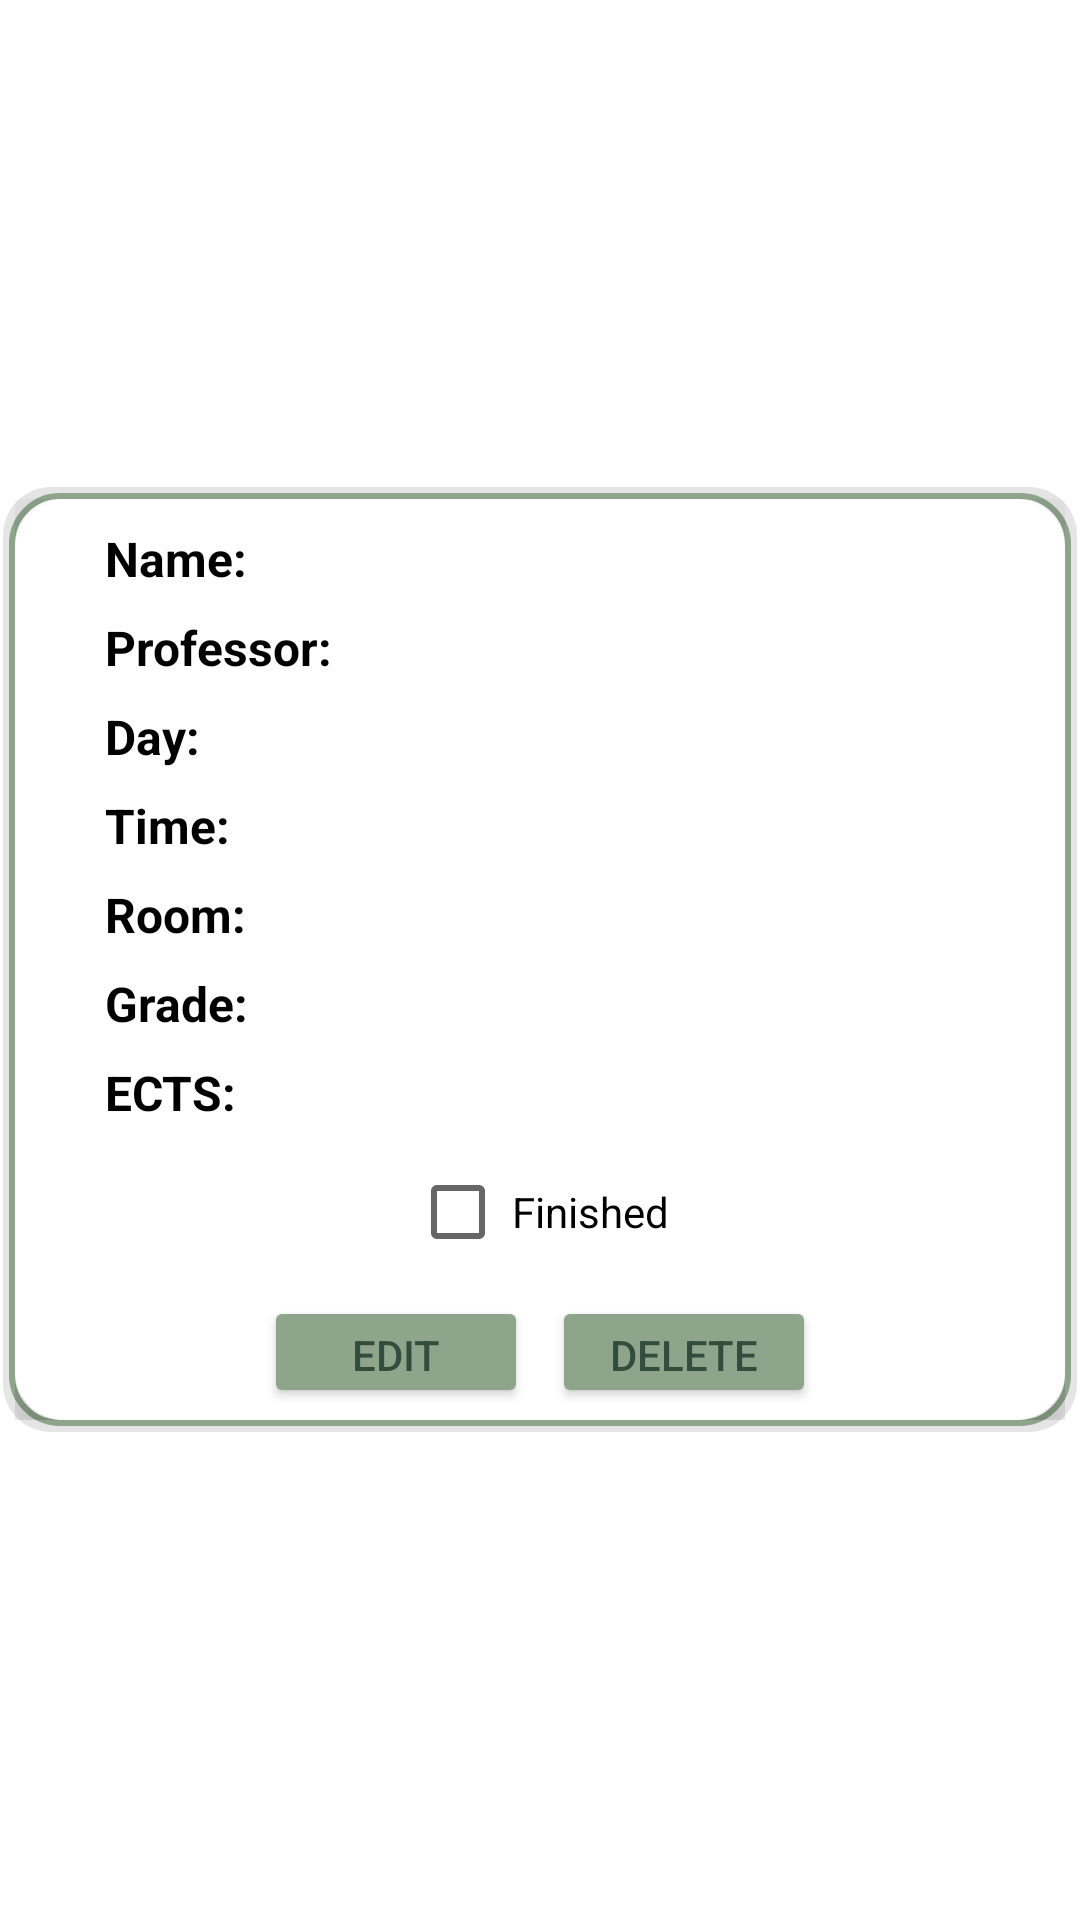

Here is an Android app screen rendered from its layout file. Give the layout XML and the strings, colors and styles it references.
<!-- AndroidManifest.xml: application theme Theme.StudyOrganizer.BlackWhite -->
<!-- res/layout/activity_course_detail.xml -->
<RelativeLayout xmlns:android="http://schemas.android.com/apk/res/android"
    xmlns:tools="http://schemas.android.com/tools"
    xmlns:app="http://schemas.android.com/apk/res-auto"
    android:layout_width="match_parent"
    android:layout_height="match_parent"
    android:background="@android:color/transparent"
    android:gravity="center">

    <FrameLayout
        android:layout_width="wrap_content"
        android:layout_height="wrap_content"
        android:background="@drawable/card_border"
        android:padding="4dp"
        android:layout_gravity="center">

        <androidx.cardview.widget.CardView
            android:layout_width="350dp"
            android:layout_height="wrap_content"
            android:layout_gravity="center"
            app:cardCornerRadius="16dp"
            app:cardElevation="8dp"
            app:cardMaxElevation="12dp"

            android:background="@android:color/transparent"
            android:padding="0dp">

        <LinearLayout
            android:layout_width="match_parent"
            android:layout_height="307dp"
            android:gravity="center_horizontal"
            android:orientation="vertical">


            <LinearLayout
                android:layout_width="match_parent"
                android:layout_height="wrap_content"
                android:gravity="center_vertical"
                android:paddingStart="30dp"
                android:layout_marginTop="5dp"
                android:orientation="horizontal"
                android:paddingVertical="4dp">

                <TextView
                    android:layout_width="wrap_content"
                    android:layout_height="wrap_content"
                    android:layout_marginEnd="8dp"
                    android:text="Name:"
                    android:textAlignment="center"
                    android:textColor="@android:color/black"
                    android:textSize="16sp"
                    android:textStyle="bold" />

                <EditText
                    android:id="@+id/detailCourseTitle"
                    android:layout_width="0dp"
                    android:layout_height="wrap_content"
                    android:layout_weight="1"
                    android:background="@android:color/transparent"
                    android:textColor="@android:color/black"
                    android:textSize="16sp" />
            </LinearLayout>


            <LinearLayout
                android:layout_width="match_parent"
                android:layout_height="wrap_content"
                android:gravity="center_vertical"
                android:paddingStart="30dp"
                android:orientation="horizontal"
                android:paddingVertical="4dp">

                <TextView
                    android:layout_width="wrap_content"
                    android:layout_height="wrap_content"
                    android:layout_marginEnd="8dp"
                    android:text="Professor:"
                    android:textColor="@android:color/black"
                    android:textSize="16sp"
                    android:textStyle="bold" />

                <EditText
                    android:id="@+id/detailCourseProfessor"
                    android:layout_width="0dp"
                    android:layout_height="wrap_content"
                    android:layout_weight="1"
                    android:background="@android:color/transparent"
                    android:textColor="@android:color/black"
                    android:textSize="16sp" />
            </LinearLayout>


            <LinearLayout
                android:layout_width="match_parent"
                android:layout_height="wrap_content"
                android:gravity="center_vertical"
                android:paddingStart="30dp"
                android:orientation="horizontal"
                android:paddingVertical="4dp">

                <TextView
                    android:layout_width="wrap_content"
                    android:layout_height="wrap_content"
                    android:layout_marginEnd="8dp"
                    android:text="Day:"
                    android:textColor="@android:color/black"
                    android:textSize="16sp"
                    android:textStyle="bold" />

                <EditText
                    android:id="@+id/detailCourseDay"
                    android:layout_width="0dp"
                    android:layout_height="wrap_content"
                    android:layout_weight="1"
                    android:background="@android:color/transparent"
                    android:textColor="@android:color/black"
                    android:textSize="16sp" />
            </LinearLayout>


            <LinearLayout
                android:layout_width="match_parent"
                android:layout_height="wrap_content"
                android:gravity="center_vertical"
                android:paddingStart="30dp"
                android:orientation="horizontal"
                android:paddingVertical="4dp">

                <TextView
                    android:layout_width="wrap_content"
                    android:layout_height="wrap_content"
                    android:layout_marginEnd="8dp"
                    android:text="Time:"
                    android:textColor="@android:color/black"
                    android:textSize="16sp"
                    android:textStyle="bold" />

                <EditText
                    android:id="@+id/detailCourseTime"
                    android:layout_width="0dp"
                    android:layout_height="wrap_content"
                    android:layout_weight="1"
                    android:background="@android:color/transparent"
                    android:textColor="@android:color/black"
                    android:textSize="16sp" />
            </LinearLayout>



            <LinearLayout
                android:layout_width="match_parent"
                android:layout_height="wrap_content"
                android:gravity="center_vertical"
                android:paddingStart="30dp"
                android:orientation="horizontal"
                android:paddingVertical="4dp">

                <TextView
                    android:layout_width="wrap_content"
                    android:layout_height="wrap_content"
                    android:layout_marginEnd="8dp"
                    android:text="Room:"
                    android:textColor="@android:color/black"
                    android:textSize="16sp"
                    android:textStyle="bold" />

                <EditText
                    android:id="@+id/detailCourseRoom"
                    android:layout_width="0dp"
                    android:layout_height="wrap_content"
                    android:layout_weight="1"
                    android:background="@android:color/transparent"
                    android:textColor="@android:color/black"
                    android:textSize="16sp" />
            </LinearLayout>

            <LinearLayout
                android:layout_width="match_parent"
                android:layout_height="wrap_content"
                android:gravity="center_vertical"
                android:paddingStart="30dp"
                android:orientation="horizontal"
                android:paddingVertical="4dp">

                <TextView
                    android:layout_width="wrap_content"
                    android:layout_height="wrap_content"
                    android:layout_marginEnd="8dp"
                    android:text="Grade:"
                    android:textColor="@android:color/black"
                    android:textSize="16sp"
                    android:textStyle="bold" />

                <EditText
                    android:id="@+id/detailCourseGrade"
                    android:layout_width="0dp"
                    android:layout_height="wrap_content"
                    android:layout_weight="1"
                    android:background="@android:color/transparent"
                    android:textColor="@android:color/black"
                    android:textSize="16sp" />


            </LinearLayout>

            <LinearLayout
                android:layout_width="match_parent"
                android:layout_height="wrap_content"
                android:gravity="center_vertical"
                android:paddingStart="30dp"
                android:orientation="horizontal"
                android:paddingVertical="4dp">

                <TextView
                    android:layout_width="wrap_content"
                    android:layout_height="wrap_content"
                    android:layout_marginEnd="8dp"
                    android:text="ECTS:"
                    android:textColor="@android:color/black"
                    android:textSize="16sp"
                    android:textStyle="bold" />

                <EditText
                    android:id="@+id/detailCourseECTS"
                    android:layout_width="0dp"
                    android:layout_height="wrap_content"
                    android:layout_weight="1"
                    android:background="@android:color/transparent"
                    android:textColor="@android:color/black"
                    android:textSize="16sp" />
            </LinearLayout>

            <CheckBox
                android:id="@+id/checkCompleted"
                android:layout_width="wrap_content"
                android:layout_height="wrap_content"
                android:gravity="center_vertical"
                android:paddingStart="2dp"
                android:text="Finished"
                android:layout_marginTop="1dp" />


            <LinearLayout
                android:layout_width="match_parent"
                android:layout_height="wrap_content"
                android:layout_marginTop="0dp"
                android:gravity="center"
                android:orientation="horizontal">

                <Button
                    android:id="@+id/btnEdit"
                    android:layout_width="wrap_content"
                    android:layout_height="wrap_content"
                    android:layout_margin="4dp"
                    android:backgroundTint="?attr/colorPrimaryVariant"
                    android:text="Edit"
                    android:textColor="?attr/colorAccent" />

                <Button
                    android:id="@+id/btnDelete"
                    android:layout_width="wrap_content"
                    android:layout_height="wrap_content"
                    android:layout_margin="4dp"
                    android:backgroundTint="?attr/colorPrimaryVariant"
                    android:text="Delete"
                    android:textColor="?attr/colorAccent" />

                <Button
                    android:id="@+id/btnSave"
                    android:layout_width="wrap_content"
                    android:layout_height="wrap_content"
                    android:layout_margin="4dp"
                    android:backgroundTint="?attr/colorPrimaryVariant"
                    android:text="Save"
                    android:textColor="?attr/colorAccent"
                    android:visibility="gone" />
            </LinearLayout>

        </LinearLayout>



    </androidx.cardview.widget.CardView>
    </FrameLayout>

</RelativeLayout>
<!-- resources referenced by this layout -->
<resources>
  <!-- drawable card_border (drawable) -->
  <layer-list xmlns:android="http://schemas.android.com/apk/res/android">
  
      
      <item>
          <shape android:shape="rectangle">
              <solid android:color="#1A000000" />
              <corners android:radius="16dp" />
          </shape>
      </item>
  
  
      <item android:left="2dp" android:top="2dp" android:right="2dp" android:bottom="2dp">
          <shape android:shape="rectangle">
              <solid android:color="@color/white" />
              <stroke android:width="2dp" android:color="?attr/colorPrimaryVariant" />
              <corners android:radius="16dp" />
          </shape>
      </item>
  </layer-list>
  <style name="Theme.StudyOrganizer.BlackWhite" parent="Theme.MaterialComponents.DayNight.NoActionBar">
          <item name="colorPrimary">@color/pistage</item>
          <item name="colorPrimaryVariant">@color/matcha</item>
          <item name="colorAccent">@color/calm_green</item>
      </style>
  <color name="white">#FFFFFFFF</color>
  <color name="pistage">#d9e4d7</color>
  <color name="matcha">#8ea48b</color>
  <color name="calm_green">#324d3e</color>
</resources>
